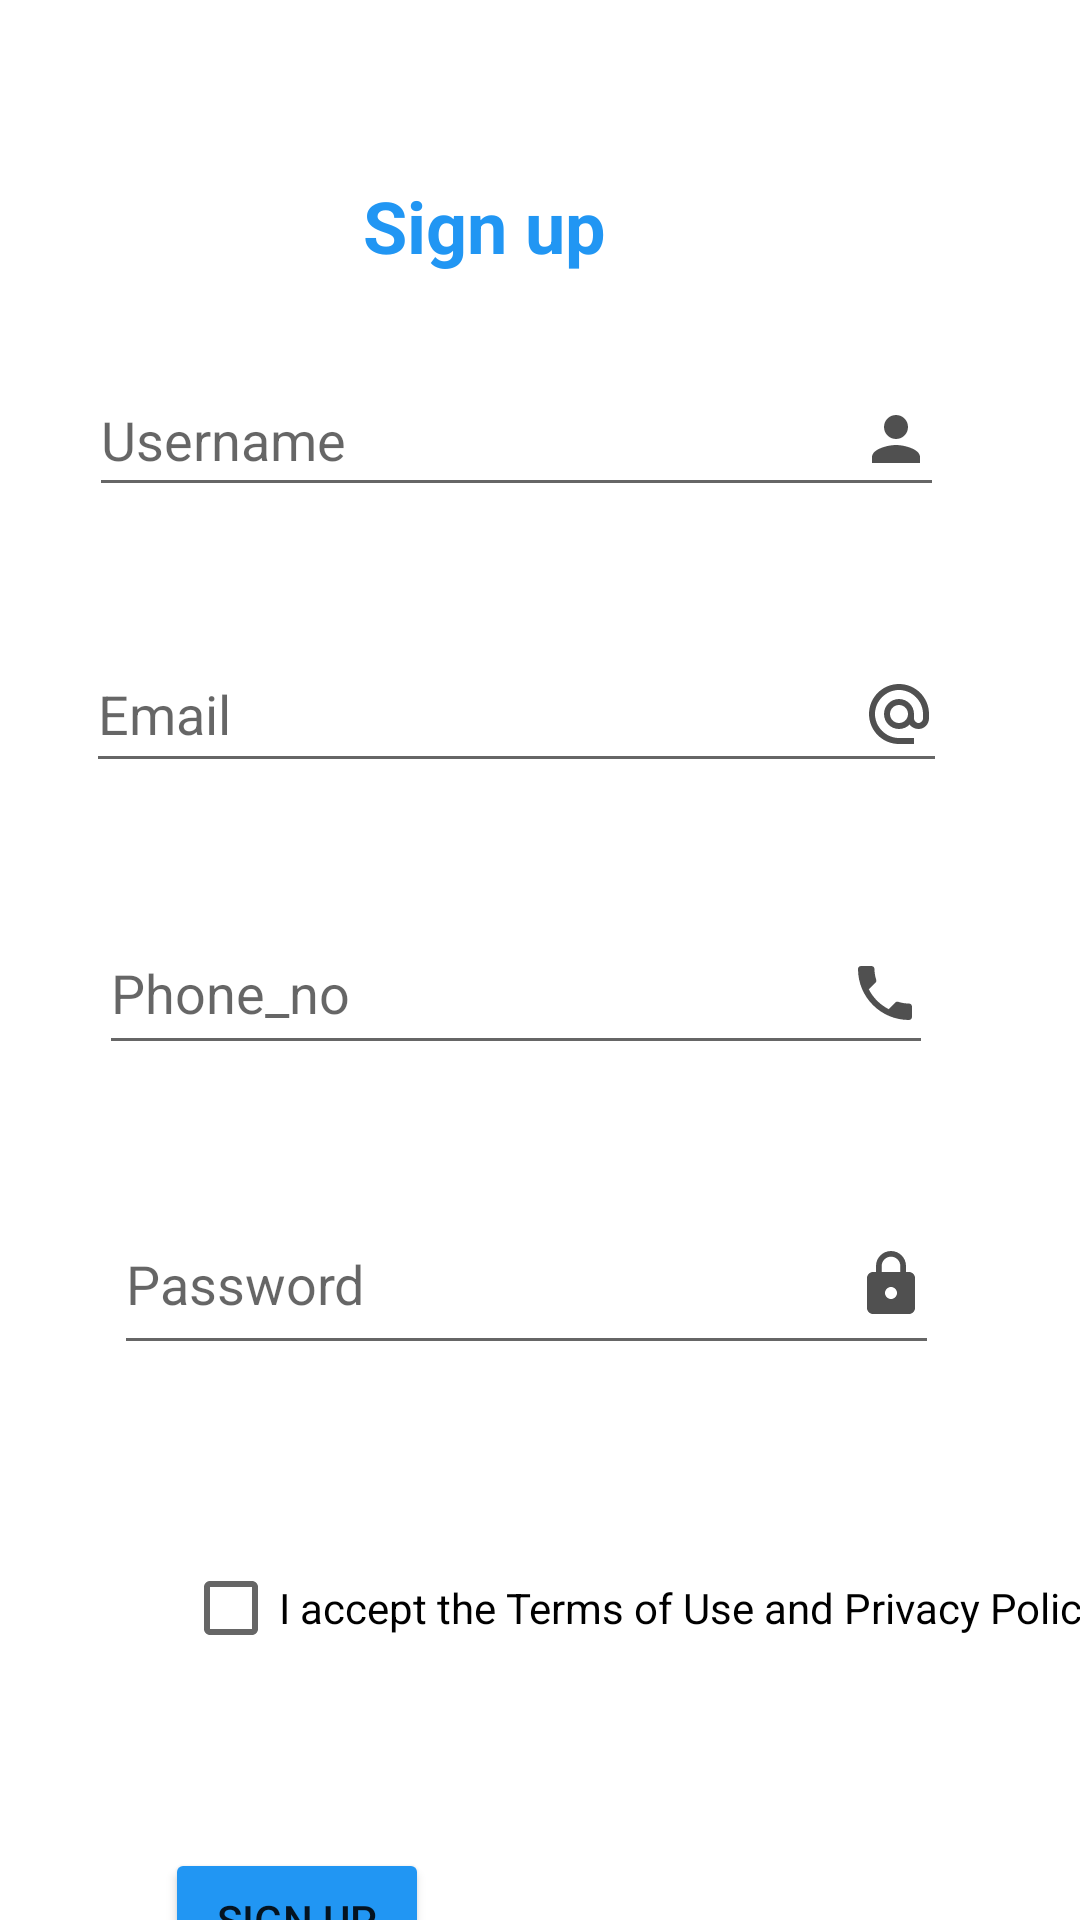

Here is an Android app screen rendered from its layout file. Give the layout XML and the strings, colors and styles it references.
<!-- AndroidManifest.xml: application theme Theme.EveZonee -->
<!-- res/layout/activity_signup.xml -->
<?xml version="1.0" encoding="utf-8"?>
<androidx.constraintlayout.widget.ConstraintLayout xmlns:android="http://schemas.android.com/apk/res/android"
    xmlns:app="http://schemas.android.com/apk/res-auto"
    xmlns:tools="http://schemas.android.com/tools"
    android:layout_width="match_parent"
    android:layout_height="match_parent"
    tools:context=".Signup">

    <EditText
        android:id="@+id/user"
        android:layout_width="285dp"
        android:layout_height="48dp"
        android:layout_marginStart="54dp"
        android:layout_marginTop="121dp"
        android:layout_marginEnd="70dp"
        android:drawableEnd="@drawable/ic_user"
        android:ems="10"
        android:hint="@string/Username"
        android:inputType="textPersonName"
        app:layout_constraintEnd_toEndOf="parent"
        app:layout_constraintStart_toStartOf="parent"
        app:layout_constraintTop_toTopOf="parent"
        android:autofillHints="Enter username" />

    <EditText
        android:id="@+id/email"
        android:layout_width="287dp"
        android:layout_height="49dp"
        android:layout_marginStart="54dp"
        android:layout_marginTop="43dp"
        android:layout_marginEnd="70dp"
        android:drawableEnd="@drawable/ic_email"
        android:ems="10"
        android:hint="@string/Email"
        android:inputType="textEmailAddress"
        app:layout_constraintEnd_toEndOf="parent"
        app:layout_constraintStart_toStartOf="parent"
        app:layout_constraintTop_toBottomOf="@+id/user"
        android:autofillHints="Enter E-mail" />

    <EditText
        android:id="@+id/phone"
        android:layout_width="278dp"
        android:layout_height="51dp"
        android:layout_marginStart="54dp"
        android:layout_marginTop="43dp"
        android:layout_marginEnd="70dp"
        android:drawableEnd="@drawable/ic_phone"
        android:ems="10"
        android:hint="@string/Phone_no"
        android:inputType="phone"
        app:layout_constraintEnd_toEndOf="parent"
        app:layout_constraintStart_toStartOf="parent"
        app:layout_constraintTop_toBottomOf="@+id/email"
        android:autofillHints="Phone number" />

    <EditText
        android:id="@+id/password"
        android:layout_width="275dp"
        android:layout_height="57dp"
        android:layout_marginStart="54dp"
        android:layout_marginTop="43dp"
        android:layout_marginEnd="70dp"
        android:autofillHints="enter password"
        android:drawableEnd="@drawable/ic_pass"
        android:ems="10"
        android:hint="@string/Password"
        android:inputType="textPassword"
        app:layout_constraintEnd_toEndOf="parent"
        app:layout_constraintHorizontal_bias="0.416"
        app:layout_constraintStart_toStartOf="parent"
        app:layout_constraintTop_toBottomOf="@+id/phone" />

    <Button
        android:id="@+id/signup"
        android:layout_width="wrap_content"
        android:layout_height="wrap_content"
        android:layout_marginStart="55dp"
        android:layout_marginTop="51dp"
        android:backgroundTint="#2196F3"
        android:text="Sign up"
        app:layout_constraintStart_toStartOf="parent"
        app:layout_constraintTop_toBottomOf="@+id/checkBox" />

    <CheckBox
        android:id="@+id/checkBox"
        android:layout_width="354dp"
        android:layout_height="58dp"
        android:layout_marginStart="61dp"
        android:layout_marginTop="52dp"
        android:layout_marginBottom="51dp"
        android:text="I accept the Terms of Use and Privacy Policy"
        app:layout_constraintBottom_toTopOf="@+id/signup"
        app:layout_constraintStart_toStartOf="parent"
        app:layout_constraintTop_toBottomOf="@+id/password" />

    <TextView
        android:id="@+id/textView2"
        android:layout_width="wrap_content"
        android:layout_height="wrap_content"
        android:layout_marginStart="158dp"
        android:layout_marginTop="59dp"
        android:layout_marginEnd="195dp"
        android:text="Sign up"
        android:textColor="#2196F3"
        android:textSize="24sp"
        android:textStyle="bold"
        app:layout_constraintEnd_toEndOf="parent"
        app:layout_constraintStart_toStartOf="parent"
        app:layout_constraintTop_toTopOf="parent" />
</androidx.constraintlayout.widget.ConstraintLayout>
<!-- resources referenced by this layout -->
<resources>
  <!-- drawable ic_email (drawable) -->
  <vector android:alpha="0.69" android:height="24dp"
      android:tint="#000000" android:viewportHeight="24"
      android:viewportWidth="24" android:width="24dp" xmlns:android="http://schemas.android.com/apk/res/android">
      <path android:fillColor="@android:color/white" android:pathData="M12,2C6.48,2 2,6.48 2,12s4.48,10 10,10h5v-2h-5c-4.34,0 -8,-3.66 -8,-8s3.66,-8 8,-8 8,3.66 8,8v1.43c0,0.79 -0.71,1.57 -1.5,1.57s-1.5,-0.78 -1.5,-1.57L17,12c0,-2.76 -2.24,-5 -5,-5s-5,2.24 -5,5 2.24,5 5,5c1.38,0 2.64,-0.56 3.54,-1.47 0.65,0.89 1.77,1.47 2.96,1.47 1.97,0 3.5,-1.6 3.5,-3.57L22,12c0,-5.52 -4.48,-10 -10,-10zM12,15c-1.66,0 -3,-1.34 -3,-3s1.34,-3 3,-3 3,1.34 3,3 -1.34,3 -3,3z"/>
  </vector>
  <!-- drawable ic_pass (drawable) -->
  <vector android:alpha="0.69" android:height="24dp"
      android:tint="#000000" android:viewportHeight="24"
      android:viewportWidth="24" android:width="24dp" xmlns:android="http://schemas.android.com/apk/res/android">
      <path android:fillColor="@android:color/white" android:pathData="M18,8h-1L17,6c0,-2.76 -2.24,-5 -5,-5S7,3.24 7,6v2L6,8c-1.1,0 -2,0.9 -2,2v10c0,1.1 0.9,2 2,2h12c1.1,0 2,-0.9 2,-2L20,10c0,-1.1 -0.9,-2 -2,-2zM12,17c-1.1,0 -2,-0.9 -2,-2s0.9,-2 2,-2 2,0.9 2,2 -0.9,2 -2,2zM15.1,8L8.9,8L8.9,6c0,-1.71 1.39,-3.1 3.1,-3.1 1.71,0 3.1,1.39 3.1,3.1v2z"/>
  </vector>
  <!-- drawable ic_phone (drawable) -->
  <vector android:alpha="0.69" android:height="24dp"
      android:tint="#000000" android:viewportHeight="24"
      android:viewportWidth="24" android:width="24dp" xmlns:android="http://schemas.android.com/apk/res/android">
      <path android:fillColor="@android:color/white" android:pathData="M6.62,10.79c1.44,2.83 3.76,5.14 6.59,6.59l2.2,-2.2c0.27,-0.27 0.67,-0.36 1.02,-0.24 1.12,0.37 2.33,0.57 3.57,0.57 0.55,0 1,0.45 1,1V20c0,0.55 -0.45,1 -1,1 -9.39,0 -17,-7.61 -17,-17 0,-0.55 0.45,-1 1,-1h3.5c0.55,0 1,0.45 1,1 0,1.25 0.2,2.45 0.57,3.57 0.11,0.35 0.03,0.74 -0.25,1.02l-2.2,2.2z"/>
  </vector>
  <!-- drawable ic_user (drawable) -->
  <vector android:alpha="0.69" android:height="24dp"
      android:tint="#000000" android:viewportHeight="24"
      android:viewportWidth="24" android:width="24dp" xmlns:android="http://schemas.android.com/apk/res/android">
      <path android:fillColor="@android:color/white" android:pathData="M12,12c2.21,0 4,-1.79 4,-4s-1.79,-4 -4,-4 -4,1.79 -4,4 1.79,4 4,4zM12,14c-2.67,0 -8,1.34 -8,4v2h16v-2c0,-2.66 -5.33,-4 -8,-4z"/>
  </vector>
  <string name="Email">Email</string>
  <string name="Password">Password</string>
  <string name="Phone_no">Phone_no</string>
  <string name="Username">Username</string>
  <style name="Theme.EveZonee" parent="Theme.MaterialComponents.DayNight.DarkActionBar">
          
          <item name="colorPrimary">@color/purple_500</item>
          <item name="colorPrimaryVariant">@color/purple_700</item>
          <item name="colorOnPrimary">@color/white</item>
          
          <item name="colorSecondary">@color/teal_200</item>
          <item name="colorSecondaryVariant">@color/teal_700</item>
          <item name="colorOnSecondary">@color/black</item>
          
          <item name="android:statusBarColor">?attr/colorPrimaryVariant</item>
          
      </style>
  <!-- not gathered from this repository: default colours our renderer supplied (Android Studio template values) -->
  <color name="purple_500">#FF6200EE</color>
  <color name="purple_700">#FF3700B3</color>
  <color name="teal_200">#FF03DAC5</color>
  <color name="teal_700">#FF018786</color>
  <color name="black">#FF000000</color>
  <color name="white">#FFFFFFFF</color>
</resources>
